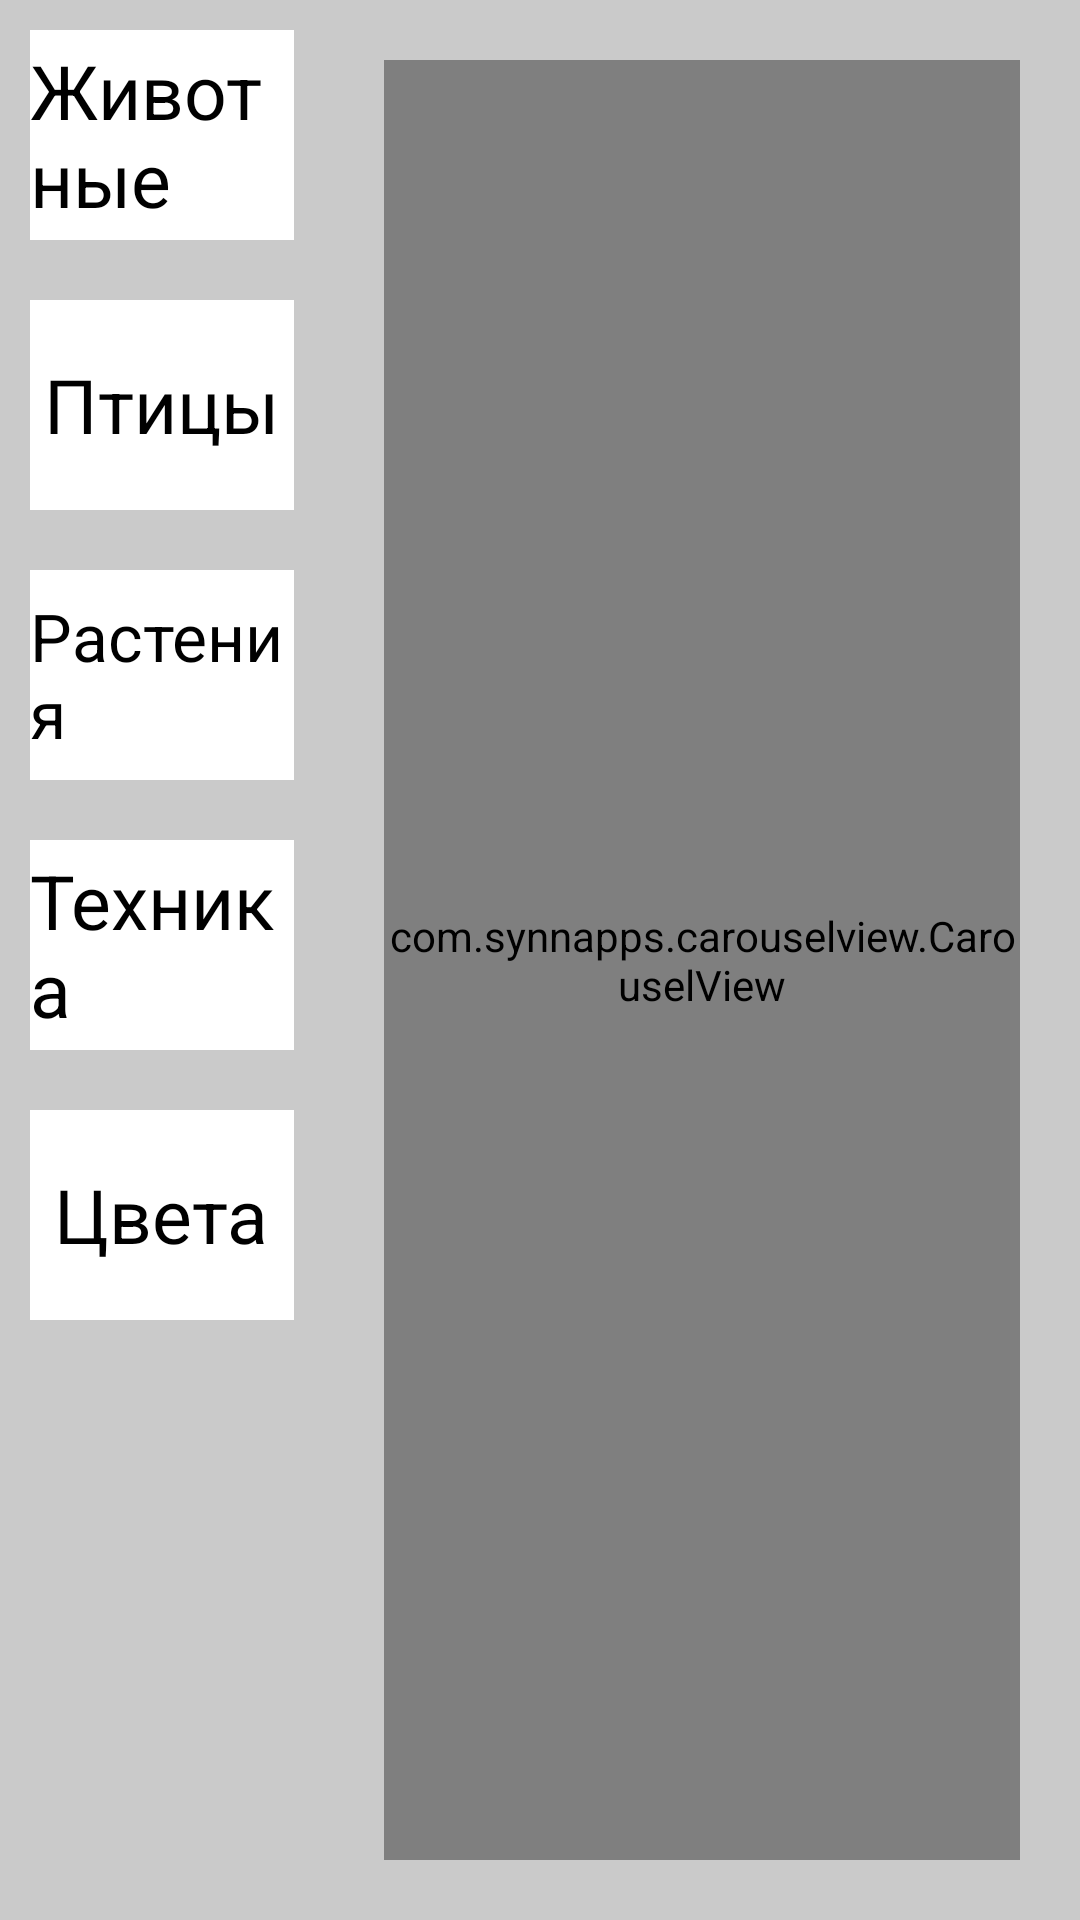

Here is an Android app screen rendered from its layout file. Give the layout XML and the strings, colors and styles it references.
<!-- AndroidManifest.xml: application theme Theme.AuthismConnect -->
<!-- res/layout/activity_gallery.xml -->
<?xml version="1.0" encoding="utf-8"?>
<LinearLayout android:layout_width="match_parent"
    android:layout_height="match_parent"
    xmlns:app="http://schemas.android.com/apk/res-auto"
    android:background="@color/light_grey"

    xmlns:android="http://schemas.android.com/apk/res/android">

    <ScrollView
        android:layout_width="0dp"
        android:layout_height="match_parent"
        android:layout_weight=".30">

        <LinearLayout
            android:layout_width="match_parent"
            android:layout_height="match_parent"
            android:orientation="vertical">

            <RelativeLayout
                android:layout_width="match_parent"
                android:id="@+id/itemAnimals"
                android:onClick="onMenuClick"
                android:layout_height="70dp"
                android:layout_margin="10dp"
                android:background="@color/white"
                android:gravity="center">

                <TextView
                    android:layout_width="wrap_content"
                    android:layout_height="wrap_content"
                    android:text="Животные"
                    android:textSize="25sp"
                    android:textColor="@color/black" />
            </RelativeLayout>

            <RelativeLayout
                android:layout_width="match_parent"
                android:id="@+id/itemBirds"
                android:onClick="onMenuClick"
                android:layout_height="70dp"
                android:layout_margin="10dp"
                android:background="@color/white"
                android:gravity="center">

                <TextView
                    android:layout_width="wrap_content"
                    android:layout_height="wrap_content"
                    android:text="Птицы"
                    android:textSize="25sp"
                    android:textColor="@color/black" />
            </RelativeLayout>

            <RelativeLayout
                android:layout_width="match_parent"
                android:id="@+id/itemPlants"
                android:onClick="onMenuClick"
                android:layout_height="70dp"
                android:layout_margin="10dp"
                android:background="@color/white"
                android:gravity="center">

                <TextView
                    android:layout_width="wrap_content"
                    android:layout_height="wrap_content"
                    android:text="Растения"
                    android:textSize="22sp"
                    android:textColor="@color/black" />
            </RelativeLayout>

            <RelativeLayout
                android:layout_width="match_parent"
                android:layout_height="70dp"
                android:onClick="onMenuClick"
                android:id="@+id/itemTech"
                android:layout_margin="10dp"
                android:background="@color/white"
                android:gravity="center">

                <TextView
                    android:layout_width="wrap_content"
                    android:layout_height="wrap_content"
                    android:text="Техника"
                    android:textSize="25sp"
                    android:textColor="@color/black" />
            </RelativeLayout>

            <RelativeLayout
                android:layout_width="match_parent"
                android:id="@+id/itemColors"
                android:onClick="onMenuClick"
                android:layout_height="70dp"
                android:layout_margin="10dp"
                android:background="@color/white"
                android:gravity="center">

                <TextView
                    android:layout_width="wrap_content"
                    android:layout_height="wrap_content"
                    android:text="Цвета"
                    android:textSize="25sp"
                    android:textColor="@color/black" />
            </RelativeLayout>

        </LinearLayout>
    </ScrollView>

    <LinearLayout
        android:layout_width="0dp"
        android:layout_height="match_parent"
        android:padding="20dp"
        android:gravity="center"
        android:layout_weight=".70">

        <com.synnapps.carouselview.CarouselView
            android:id="@+id/carousel"
            android:layout_width="match_parent"
            android:layout_height="match_parent"
            app:fillColor="@color/purple_700"
            app:pageColor="@color/white"
            app:radius="6dp"
            app:slideInterval="10000" />
    </LinearLayout>
</LinearLayout>
<!-- resources referenced by this layout -->
<resources>
  <color name="black">#FF000000</color>
  <color name="light_grey">#CACACA</color>
  <color name="purple_700">#FF3700B3</color>
  <color name="white">#FFFFFFFF</color>
  <style name="Theme.AuthismConnect" parent="Theme.MaterialComponents.NoActionBar">
          
          <item name="colorPrimary">@color/purple_500</item>
          <item name="colorPrimaryVariant">@color/purple_700</item>
          <item name="colorOnPrimary">@color/white</item>
          
          <item name="colorSecondary">@color/teal_200</item>
          <item name="colorSecondaryVariant">@color/teal_700</item>
          <item name="colorOnSecondary">@color/black</item>
          
          <item name="android:statusBarColor" tools:targetApi="l">?attr/colorPrimaryVariant</item>
          
      </style>
  <color name="purple_500">#FF6200EE</color>
  <color name="teal_200">#FF03DAC5</color>
  <color name="teal_700">#FF018786</color>
</resources>
